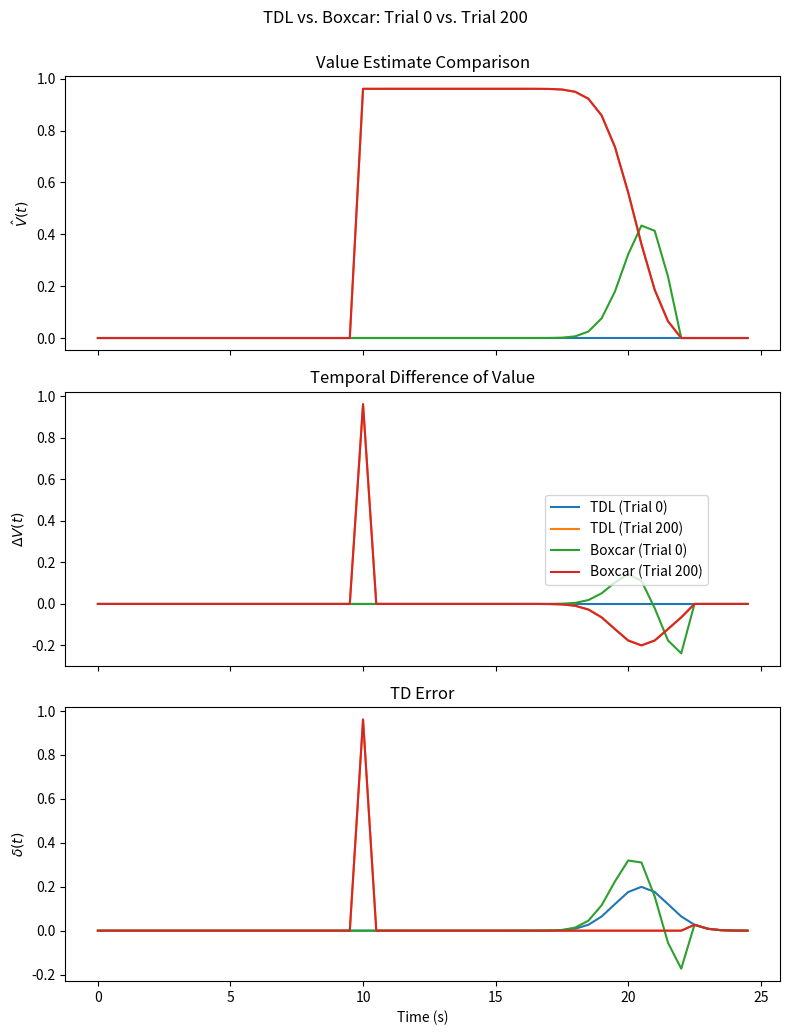

Recreate this plot in Python.
import numpy as np
import matplotlib.pyplot as plt
import random

#=================== Question 1 ===================#

#========== Input Variables ==========#
num_trials = 201 # number of trials 
t = 25 # in seconds
dt = 0.5 # time step in seconds
time_steps = int(t/dt) # Number of time steps per trial 
stimulus_time = 10 # time of stimulus presentation in seconds
gamma = 1 # currently no discounting
epsilon = 0.2 # learning rate
T_mem = 12 # memory span, in seconds 
mu = 20 # mean of gaussian function
sigma = 1 # standard deviation of gaussian function
memory_steps = int(T_mem / dt) # Discretised memory span 

print("hello world")
#========== Functions ==========#
def g(x): # delta function
    if x == 0:
        return 1
    else:
        return 0

def y(t): # stimulus function
    return g(t-stimulus_time)

def gaussian(x): # normal distribution
    return np.exp(-(x-mu)**2/(2*sigma**2))/(sigma*np.sqrt(2*np.pi))

def r(t): # reward function
    return (1/2)*gaussian(t)

#========== Question a ==========#
time_array = np.arange(time_steps) * dt
time = np.arange(0, t+dt, dt)

stimulus_values = list(map(y, time))
reward_values = list(map(r, time))

# UNCOMMENT TO PLOT STIMULUS AND REWARD FUNCTIONS
# plt.plot(time, stimulus_values, label='Stimulus')
# plt.plot(time, reward_values, label='Reward')
# plt.xlabel('Time (s)')  
# plt.ylabel('Stimulus/Reward')
# plt.title('Stimulus and Reward Functions')
# plt.legend()
# plt.show()

#========== Question b ==========#

# 1) Define a helper to get the "feature" vector phi(n), shape = (memory_steps,).
#    phi(n)[tau] = y( t_n - tau*dt )  for tau in 0..(memory_steps-1).
def feature_vector(n):
    # time corresponding to index n is n*dt
    # so phi(n)[tau] = y( (n - tau) * dt )
    # We'll store in a numpy array of length memory_steps.
    phi = np.zeros(memory_steps)
    for tau in range(memory_steps):
        # t_(n - tau) = (n - tau)*dt
        t_val = (n - tau) * dt
        # If (n - tau) < 0, that means "time before 0" => y(t) = 0 anyway
        if t_val < 0:
            phi[tau] = 0.0
        else:
            phi[tau] = y(t_val)
    return phi

# 2) Prepare storage for w, the weight vector for the tapped delay line
w = np.zeros(memory_steps)  # Start with all weights = 0

# We will store certain trials' time courses for plotting. 
# The question states: "For every 10th trial (starting from the first one), plot the key variables."
# That means trials 0,10,20,...,200 (21 total).
plot_trials = range(0, num_trials, 10)

# We will store:
#   V(t)          = value estimate at each time step
#   dV(t)         = gamma*V(t) - V(t-dt)
#   delta(t)      = r(t-dt) + dV(t)
# For each "plot trial", we keep arrays of length time_steps.
all_V = {}
all_dV = {}
all_delta = {}

# Main training loop
for trial in range(num_trials):
    
    # We'll track V(n) for each time step inside this trial
    V = np.zeros(time_steps)
    
    # 1) For n=0, let's define V(0) using w dot feature_vector(0):
    phi_0 = feature_vector(0)
    V[0] = np.dot(w, phi_0)
    
    # 2) For the rest of the time steps:
    for n in range(1, time_steps):
        # Compute the new state's value:
        phi_n   = feature_vector(n)
        V[n]    = np.dot(w, phi_n)
        
        # TD error according to the formula:
        # delta(n) = r(n-1) + gamma*V(n) - V(n-1),
        # but "n-1" means time index (n-1). The reward is at t_{n-1} = (n-1)*dt
        td_error = r((n-1)*dt) + gamma * V[n] - V[n-1]
        
        # Weight update: use the *previous* state's feature vector:
        phi_prev = feature_vector(n-1)
        w += epsilon * td_error * phi_prev
    
    # If this is one of the "plot trials", we compute and store the relevant arrays
    if trial in plot_trials:
        # We want to plot:
        #  (i)   V(t)
        #  (ii)  dV(t) = gamma V(t) - V(t-dt)
        #  (iii) delta(t) = r(t-dt) + dV(t)
        dV = np.zeros_like(V)
        delta_arr = np.zeros_like(V)
        
        dV[0]       = gamma*V[0]  # since V(-1) = 0 for n=0 (no prior time step)
        delta_arr[0] = r(-dt) + dV[0]  # r(-dt)=0, so effectively delta_arr[0] = dV[0]
        
        for n in range(1, time_steps):
            dV[n]        = gamma*V[n] - V[n-1]
            delta_arr[n] = r((n-1)*dt) + dV[n]
        
        all_V[trial]     = V
        all_dV[trial]    = dV
        all_delta[trial] = delta_arr

# Save the TDL dictionaries before they get overwritten by the boxcar code.
td_all_V     = all_V
td_all_dV    = all_dV
td_all_delta = all_delta

# # ========== Plot (b)(i)-(iii): For every 10th trial, plot V(t), dV(t), delta(t) ========== #
# fig, axes = plt.subplots(3, 1, figsize=(8, 10), sharex=True)

# colors = plt.cm.rainbow(np.linspace(0, 1, len(plot_trials)))

# # We'll collect line handles and labels in lists, to build one legend afterward
# all_handles = []
# all_labels = []

# for i, trial_id in enumerate(plot_trials):
#     color = colors[i]
    
#     # 1) Plot V(t) on top axis
#     line_V, = axes[0].plot(time_array, all_V[trial_id],
#                            color=color, label=f'Trial {trial_id}')
    
#     # 2) Plot dV(t) on middle axis
#     axes[1].plot(time_array, all_dV[trial_id],
#                  color=color)  # no new label here
    
#     # 3) Plot delta(t) on bottom axis
#     axes[2].plot(time_array, all_delta[trial_id],
#                  color=color)
    
#     # We only need ONE handle+label per trial to appear in the final legend.
#     all_handles.append(line_V)
#     all_labels.append(f'Trial {trial_id}')

# # Set axes labels/titles
# axes[0].set_ylabel(r'$\hat{V}(t)$')
# axes[0].set_title('Value Estimate over Time')

# axes[1].set_ylabel(r'$\Delta V(t)$ = $\gamma V(t) - V(t-\Delta t)$')
# axes[1].set_title('Temporal Difference of Value')

# axes[2].set_ylabel(r'$\delta(t)$ = $r(t-\Delta t) + \Delta V(t)$')
# axes[2].set_xlabel('Time (s)')
# axes[2].set_title('TD Error')

# # Create a single legend on the right side of the figure
# fig.legend(all_handles, all_labels,    # the lines and labels we collected
#            loc='center left',         # place the legend center-left
#            bbox_to_anchor=(0.8, 0.5))   # at x=1 (right edge), y=0.5 (vertically centered)

# # Make room for the legend so it doesn’t overlap or get cut off
# plt.subplots_adjust(right=0.8)

# plt.show()


##############################################################################
# QUESTION 4 (BOXCAR REPRESENTATION)
##############################################################################
# Use the same time array, same environment, but new representation & new epsilon
# epsilon = 0.01  # smaller learning rate for boxcar representation

def boxcar_feature_vector(n):
    """
    For each tau in [0..memory_steps-1],
    phi[tau] = sum_{u=0..tau} y( (n-u)*dt ), if (n-u) >= 0
    """
    phi = np.zeros(memory_steps)
    for tau in range(memory_steps):
        s = 0.0
        for u in range(tau + 1):
            idx = n - u
            if idx >= 0:
                s += y(idx * dt)
        phi[tau] = s
    return phi

w = np.zeros(memory_steps)  # reset weights

# Trials to plot
plot_trials = range(0, num_trials, 10)
all_V     = {}
all_dV    = {}
all_delta = {}

# MAIN LOOP FOR BOXCAR
for trial in range(num_trials):
    V = np.zeros(time_steps)
    
    # V(0)
    phi_0 = boxcar_feature_vector(0)
    V[0]  = np.dot(w, phi_0)
    
    for n in range(1, time_steps):
        phi_n  = boxcar_feature_vector(n)
        V[n]   = np.dot(w, phi_n)
        
        td_error = r((n-1)*dt) + gamma*V[n] - V[n-1]
        
        phi_prev = boxcar_feature_vector(n-1)
        w += epsilon * td_error * phi_prev
    
    if trial in plot_trials:
        dV_arr     = np.zeros_like(V)
        delta_arr  = np.zeros_like(V)
        dV_arr[0]     = gamma*V[0]
        delta_arr[0]  = r(-dt) + dV_arr[0]
        
        for n in range(1, time_steps):
            dV_arr[n]     = gamma*V[n] - V[n-1]
            delta_arr[n]  = r((n-1)*dt) + dV_arr[n]
        
        all_V[trial]     = V
        all_dV[trial]    = dV_arr
        all_delta[trial] = delta_arr

# ---------- PLOTTING FOR BOXCAR ----------
# fig, axes = plt.subplots(3, 1, figsize=(8, 10), sharex=True)
# colors = plt.cm.rainbow(np.linspace(0, 1, len(plot_trials)))

# all_handles = []
# all_labels  = []

# for i, trial_id in enumerate(plot_trials):
#     color = colors[i]
    
#     # V(t)
#     line_V, = axes[0].plot(time_array, all_V[trial_id],
#                            color=color, label=f'Trial {trial_id}')
    
#     # dV(t)
#     axes[1].plot(time_array, all_dV[trial_id], color=color)
    
#     # delta(t)
#     axes[2].plot(time_array, all_delta[trial_id], color=color)
    
#     all_handles.append(line_V)
#     all_labels.append(f'Trial {trial_id}')

# axes[0].set_ylabel(r'$\hat{V}(t)$')
# axes[0].set_title('Value Estimate (Boxcar)')

# axes[1].set_ylabel(r'$\Delta V(t)$')
# axes[1].set_title('Temporal Difference of Value (Boxcar)')

# axes[2].set_ylabel(r'$\delta(t)$')
# axes[2].set_xlabel('Time (s)')
# axes[2].set_title('TD Error (Boxcar)')

# fig.legend(all_handles, all_labels, loc='center left', bbox_to_anchor=(0.8, 0.5))
# plt.subplots_adjust(right=0.8)
# plt.show()



# Now save the boxcar dictionaries
boxcar_all_V     = all_V
boxcar_all_dV    = all_dV
boxcar_all_delta = all_delta


##############################################################################
# COMPARISON PLOT: FIRST vs. LAST TRIAL, FOR BOTH REPRESENTATIONS
##############################################################################
# We'll assume the last trial is trial = 200 (since you have 201 trials, indexed 0..200).
# Also assume we stored data for trials in steps of 10 (0,10,20,...,200).

##############################################################################
# COMPARISON PLOT: TDL vs Boxcar at TRIAL 0 vs TRIAL 200
##############################################################################

start_trial = 0
end_trial   = 200

# --- Extract the relevant arrays for Tapped Delay ---
td_V_start    = td_all_V[start_trial]
td_V_end      = td_all_V[end_trial]
td_dV_start   = td_all_dV[start_trial]
td_dV_end     = td_all_dV[end_trial]
td_del_start  = td_all_delta[start_trial]
td_del_end    = td_all_delta[end_trial]

# --- Extract the relevant arrays for Boxcar ---
boxcar_V_start    = boxcar_all_V[start_trial]
boxcar_V_end      = boxcar_all_V[end_trial]
boxcar_dV_start   = boxcar_all_dV[start_trial]
boxcar_dV_end     = boxcar_all_dV[end_trial]
boxcar_del_start  = boxcar_all_delta[start_trial]
boxcar_del_end    = boxcar_all_delta[end_trial]

# time_array is the same time index used in training
# e.g., time_array = np.arange(time_steps) * dt

fig, axes = plt.subplots(3, 1, figsize=(8, 10), sharex=True)

# ===================== 1) V(t) =====================
axes[0].plot(time_array, td_V_start,    label='TDL (Trial 0)')
axes[0].plot(time_array, td_V_end,      label='TDL (Trial 200)')
axes[0].plot(time_array, boxcar_V_start, label='Boxcar (Trial 0)')
axes[0].plot(time_array, boxcar_V_end,   label='Boxcar (Trial 200)')

axes[0].set_ylabel(r'$\hat{V}(t)$')
axes[0].set_title('Value Estimate Comparison')

# ===================== 2) dV(t) =====================
axes[1].plot(time_array, td_dV_start,    label='TDL (Trial 0)')
axes[1].plot(time_array, td_dV_end,      label='TDL (Trial 200)')
axes[1].plot(time_array, boxcar_dV_start, label='Boxcar (Trial 0)')
axes[1].plot(time_array, boxcar_dV_end,   label='Boxcar (Trial 200)')

axes[1].set_ylabel(r'$\Delta V(t)$')
axes[1].set_title('Temporal Difference of Value')

# ===================== 3) delta(t) =====================
axes[2].plot(time_array, td_del_start,    label='TDL (Trial 0)')
axes[2].plot(time_array, td_del_end,      label='TDL (Trial 200)')
axes[2].plot(time_array, boxcar_del_start, label='Boxcar (Trial 0)')
axes[2].plot(time_array, boxcar_del_end,   label='Boxcar (Trial 200)')

axes[2].set_ylabel(r'$\delta(t)$')
axes[2].set_xlabel('Time (s)')
axes[2].set_title('TD Error')

# Create a single legend
handles, labels = axes[0].get_legend_handles_labels()
fig.legend(handles, labels, loc='center right', bbox_to_anchor=(0.9, 0.5))

plt.tight_layout()
plt.suptitle("TDL vs. Boxcar: Trial 0 vs. Trial 200", y=1.03)
plt.show()


##############################################################################
# QUESTION 5 (Partial Reinforcment)
##############################################################################

# Probability of reward on each trial
p_reward      = 0.5        # partial reinforcement


# ================== SATURATING DOPAMINE FUNCTION ================== #
def DA(x, alpha=6.0, x_star=0.27, beta=6.0):
    x = np.asarray(x)  # ensures x can be handled element-wise
    # We can use np.piecewise for vectorized logic:
    return np.piecewise(
        x,
        [x < 0, (x >= 0) & (x < x_star), x >= x_star],
        [lambda z: z/alpha,
         lambda z: z,
         lambda z: x_star + (z - x_star)/beta]
    )

# # ================== INITIALIZE WEIGHTS ================== #
w = np.zeros(memory_steps)

# We store the entire time courses for analysis:
V_matrix     = np.zeros((num_trials, time_steps))
dV_matrix    = np.zeros((num_trials, time_steps))
delta_matrix = np.zeros((num_trials, time_steps))

# Also store a boolean to track whether each trial was rewarded:
is_rewarded  = np.zeros(num_trials, dtype=bool)

# ================== MAIN LEARNING LOOP ================== #
for trial in range(num_trials):
    # Decide if this trial is rewarded (p=0.5)
    rewarded = (np.random.rand() < p_reward)
    is_rewarded[trial] = rewarded
    
    # We'll collect V(t) for this trial
    V = np.zeros(time_steps)
    
    # For n=0
    phi_0 = boxcar_feature_vector(0)
    V[0]  = np.dot(w, phi_0)
    
    # Step through time
    for n in range(1, time_steps):
        phi_n = boxcar_feature_vector(n)
        V[n]  = np.dot(w, phi_n)
        
        # Reward depends on whether this trial is rewarded
        reward_val = r((n-1)*dt) if rewarded else 0.0
        
        # TD error
        td_error = reward_val + gamma*V[n] - V[n-1]
        
        # Update weights based on the previous state's features
        phi_prev = boxcar_feature_vector(n-1)
        w += epsilon * td_error * phi_prev
    
    # Now compute dV(n) and delta(n) for logging
    # dV(n)   = gamma*V(n) - V(n-1)
    # delta(n)= r(t_{n-1}) + dV(n)
    dV_arr     = np.zeros_like(V)
    delta_arr  = np.zeros_like(V)
    
    dV_arr[0]     = gamma*V[0]  # minus V(-1)=0
    delta_arr[0]  = 0.0 + dV_arr[0]  # r(-dt)=0 => delta(0)=dV(0)
    
    for n in range(1, time_steps):
        dV_arr[n]     = gamma*V[n] - V[n-1]
        r_prev        = r((n-1)*dt) if rewarded else 0.0
        delta_arr[n]  = r_prev + dV_arr[n]
    
    V_matrix[trial]     = V
    dV_matrix[trial]    = dV_arr
    delta_matrix[trial] = delta_arr

# ================== (a) PLOT AVERAGES IN LAST 100 TRIALS ================== #
last_100_trials = np.arange(num_trials-100, num_trials)

# Separate rewarded/unrewarded in the last 100
rewarded_mask   = last_100_trials[ is_rewarded[last_100_trials] ]
unrewarded_mask = last_100_trials[~is_rewarded[last_100_trials]]

# Compute mean across time for each group
V_rewarded     = V_matrix[rewarded_mask].mean(axis=0) if len(rewarded_mask)>0 else np.zeros(time_steps)
V_unrewarded   = V_matrix[unrewarded_mask].mean(axis=0) if len(unrewarded_mask)>0 else np.zeros(time_steps)
V_all          = V_matrix[last_100_trials].mean(axis=0)

dV_rewarded    = dV_matrix[rewarded_mask].mean(axis=0) if len(rewarded_mask)>0 else np.zeros(time_steps)
dV_unrewarded  = dV_matrix[unrewarded_mask].mean(axis=0) if len(unrewarded_mask)>0 else np.zeros(time_steps)
dV_all         = dV_matrix[last_100_trials].mean(axis=0)

delta_rewarded   = delta_matrix[rewarded_mask].mean(axis=0) if len(rewarded_mask)>0 else np.zeros(time_steps)
delta_unrewarded = delta_matrix[unrewarded_mask].mean(axis=0) if len(unrewarded_mask)>0 else np.zeros(time_steps)
delta_all        = delta_matrix[last_100_trials].mean(axis=0)

# # --- Plot them ---
# fig, axes = plt.subplots(3, 1, figsize=(8, 10), sharex=True)

# # 1) Value
# axes[0].plot(time_array, V_rewarded,    'g-', label='Rewarded (avg)')
# axes[0].plot(time_array, V_unrewarded,  'r-', label='Unrewarded (avg)')
# axes[0].plot(time_array, V_all,         'b-', label='All (avg)')
# axes[0].set_ylabel(r'$V(t)$')
# axes[0].set_title('Average Value, Last 100 Trials (Boxcar, p=0.5)')

# # 2) dV
# axes[1].plot(time_array, dV_rewarded,   'g-')
# axes[1].plot(time_array, dV_unrewarded, 'r-')
# axes[1].plot(time_array, dV_all,        'b-')
# axes[1].set_ylabel(r'$\Delta V(t)$')

# # 3) delta
# axes[2].plot(time_array, delta_rewarded,   'g-')
# axes[2].plot(time_array, delta_unrewarded, 'r-')
# axes[2].plot(time_array, delta_all,        'b-')
# axes[2].set_ylabel(r'$\delta(t)$')
# axes[2].set_xlabel('Time (s)')

# axes[0].legend(loc='upper right')
# plt.tight_layout()
# plt.show()

# # ================== (c) DOPAMINE SATURATION PLOT ================== #
# # The question asks: "Plot the time course of the dopamine signal averaged
# # across all the last 100 trials. How and why is it different from the average
# # time course of the variable it encodes?"
# # Typically, "the variable it encodes" is the TD error, delta(t).

avg_delta_all = delta_all  # this is the average \delta(t) for all last 100 trials
# But to see how the saturating model acts *trial by trial*, we often do:
#   DA( delta_matrix[trial, :] ) for each trial, then average.
# We'll illustrate the simpler approach: apply DA to each trial's delta, then average:

DA_matrix = np.zeros_like(delta_matrix[last_100_trials])
for i, tr in enumerate(last_100_trials):
    DA_matrix[i] = DA(delta_matrix[tr])  # apply saturating function to each time step

DA_avg = DA_matrix.mean(axis=0)

# # Now compare "avg_delta_all" vs. "DA_avg"
# plt.figure(figsize=(8,4))
# plt.plot(time_array, avg_delta_all, 'b-', label='Avg Delta(t)')
# plt.plot(time_array, DA_avg,        'r-', label='Avg DA( Delta(t) )')
# plt.title('Saturating Dopamine Signal vs. Raw Delta (Last 100 Trials)')
# plt.xlabel('Time (s)')
# plt.ylabel('Signal')
# plt.legend()
# plt.tight_layout()
# plt.show()


##############################################################################
# QUESTION 6 (Different Reward Probability)
##############################################################################

# We will run multiple "experiments," each with a different reward probability p
p_values = [0.0, 0.25, 0.5, 0.75, 1.0]

# Dictionary for storing the final (last 100 trials) average DA(t) curve, keyed by p
da_curves = {}

for p_reward in p_values:
    
    # ========== Initialize weights for each new experiment ========== #
    w = np.zeros(memory_steps)
    
    # For storing the TD error across all trials/time
    delta_matrix = np.zeros((num_trials, time_steps))
    
    # We also track which trials are rewarded
    is_rewarded = np.zeros(num_trials, dtype=bool)
    
    # ========== Main loop ========== #
    for trial in range(num_trials):
        # Decide if reward occurs this trial
        rewarded = (np.random.rand() < p_reward)
        is_rewarded[trial] = rewarded
        
        V = np.zeros(time_steps)  # track value for this trial

        # V(0)
        phi_0 = boxcar_feature_vector(0)
        V[0]  = np.dot(w, phi_0)
        
        for n in range(1, time_steps):
            phi_n = boxcar_feature_vector(n)
            V[n]  = np.dot(w, phi_n)
            
            reward_val = r((n-1)*dt) if rewarded else 0.0
            td_error   = reward_val + gamma*V[n] - V[n-1]
            
            # Weight update
            phi_prev = boxcar_feature_vector(n-1)
            w += epsilon * td_error * phi_prev
        
        # Compute delta(t) for logging
        delta_arr = np.zeros(time_steps)
        # For n=0
        delta_arr[0] = gamma*V[0]  # minus V(-1)=0 => delta(0) = V(0)
        
        for n in range(1, time_steps):
            r_prev      = r((n-1)*dt) if rewarded else 0.0
            delta_arr[n] = r_prev + gamma*V[n] - V[n-1]
        
        delta_matrix[trial] = delta_arr
    
    # ========== After all trials, compute average DA(t) in last 100 trials ========== #
    last_100 = np.arange(num_trials - 100, num_trials)
    
    # We'll compute DA for each trial's delta(t), then average
    DA_matrix = np.zeros_like(delta_matrix[last_100])
    for i, tr_idx in enumerate(last_100):
        DA_matrix[i] = DA(delta_matrix[tr_idx])
    
    DA_avg = DA_matrix.mean(axis=0)  # average over time in last 100 trials
    da_curves[p_reward] = DA_avg

# # ========== Plot the different p curves in one figure ==========
# plt.figure(figsize=(8,5))
# cmap = plt.cm.viridis(np.linspace(0,1,len(p_values)))

# for i, p in enumerate(p_values):
#     plt.plot(time_array, da_curves[p], color=cmap[i], label=f'p={p}')
    
# plt.title('Average Dopamine Time Course (last 100 trials) for Different p')
# plt.xlabel('Time (s)')
# plt.ylabel('DA( δ(t) )')
# plt.legend()
# plt.tight_layout()
# plt.show()


##############################################################################
# QUESTION 7 (Average Level of Dopamine)
##############################################################################


stimulus_idx = int(10.0 / dt)    # around 10 s
reward_idx   = int(20.0 / dt)    # around 20 s

peak_stim_list = []
peak_reward_list = []

for p in p_values:
    da_array = da_curves[p]
    
    # Extract a small window around each time, e.g. ±2 steps, to find the local max
    # (You can adjust window size as needed.)
    window_size = 2
    
    # bounds for the stimulus window
    stim_start = max(stimulus_idx - window_size, 0)
    stim_end   = min(stimulus_idx + window_size + 1, time_steps)
    peak_stim  = np.max(da_array[stim_start:stim_end])
    
    # bounds for the reward window
    rew_start  = max(reward_idx - window_size, 0)
    rew_end    = min(reward_idx + window_size + 1, time_steps)
    peak_rew   = np.max(da_array[rew_start:rew_end])
    
    peak_stim_list.append(peak_stim)
    peak_reward_list.append(peak_rew)

# # Now we can plot these peak values vs. p
# plt.figure(figsize=(6,4))
# plt.plot(p_values, peak_stim_list, 'o--', label='Peak DA near Stimulus (t=10s)')
# plt.plot(p_values, peak_reward_list,'o--', label='Peak DA near Reward (t=20s)')
# plt.xlabel('Reward Probability p')
# plt.ylabel('Peak DA signal')
# plt.title('Peak Dopamine at Stimulus vs. Reward Times')
# plt.legend()
# plt.tight_layout()
# plt.show()









